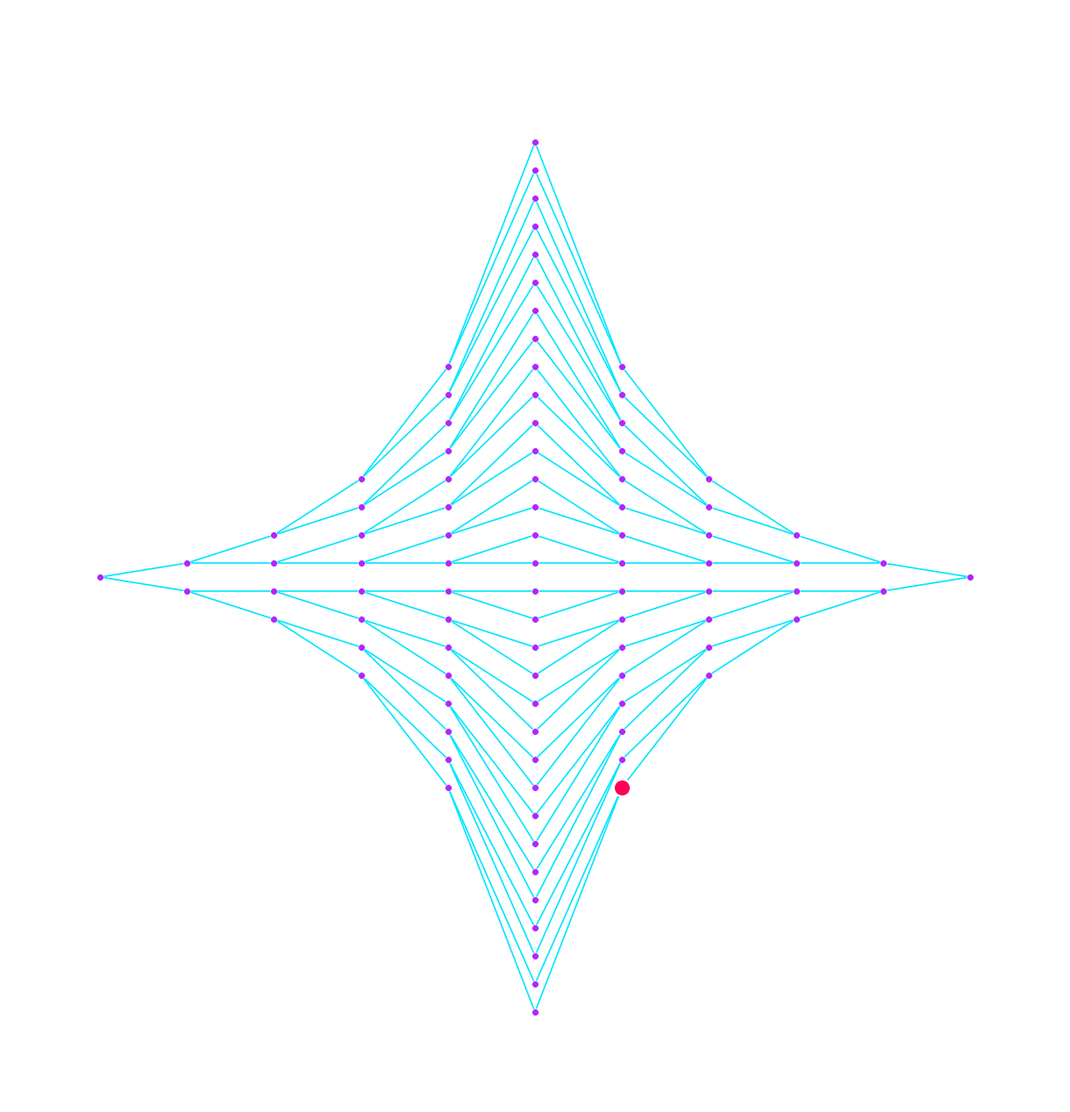

Source code (Python): (Note: this script raises an exception after producing the figure.)
import networkx as nx
import matplotlib.pyplot as plt
from matplotlib.animation import FuncAnimation
import numpy as np

# ==============================================================================
# 1. GENERACIÓN DE DATOS DE PRUEBA (IGNORA ESTO SI YA TIENES camino.txt)
# ==============================================================================
# Esto es solo para que el código funcione directamente si no tienes el archivo.
import random
try:
    with open("camino.txt", "r") as f: f.read()
except FileNotFoundError:
    print("Generando camino.txt de prueba...")
    # Generamos un camino aleatorio simple N=10 Raíz a Salida (aprox)
    test_path = [1, 2, 4, 8, 16, 32, 64, 128, 256, 512, 1024, 1278, 1279, 1280] # N=10 Raiz a Salida directa
    with open("camino.txt", "w") as f:
        for node in test_path: f.write(f"{node} ")
# ==============================================================================

# 1. Leer los datos
with open("camino.txt", "r") as f:
    # Convertimos a float primero por seguridad, luego a int
    data = f.read().split()
    if not data:
        print("Error: camino.txt está vacío.")
        exit()
    path = [int(float(x)) for x in data]

# 2. Reconstruir la estructura del grafo
N = 10  # Profundidad (Debe ser par)
d = N // 2
first_half_node = int(2**d)
total_nodes = int(2**(d + 1) + 2**d - 2)
c_inferior = int(3 * 2**(d - 1))

G = nx.Graph()

for i in range(1, total_nodes):
    if i < first_half_node:
        G.add_edge(i, 2*i)
        G.add_edge(i, 2*i + 1)
    else:
        G.add_edge(i, i // 2 + c_inferior)

# 3. Diseño Visual (Layout)
capas = nx.single_source_shortest_path_length(G, 1)
nx.set_node_attributes(G, capas, 'layer')
pos_horizontal = nx.multipartite_layout(G, subset_key='layer')
pos = {nodo: (coords[0], coords[1]) for nodo, coords in pos_horizontal.items()}
# --- ESCALADO DINÁMICO ---
tamaño_nodo = max(5, 3000 / total_nodes)
tamaño_caminante = tamaño_nodo * 6
mostrar_etiquetas = N <= 6 

# ==============================================================================
# 4. CONFIGURAR VISUALIZACIÓN DE ALTO CONTRASTE
# ==============================================================================
# Definimos figsize y frameon=False ayuda a quitar bordes externos
fig, ax = plt.subplots(figsize=(12, 12), frameon=False)

# --- QUITAR FONDO ---
# Establecemos el fondo de la figura y del eje a NEGRO PURO para máximo contraste
fig.patch.set_facecolor('#000000') 
ax.set_facecolor('#000000')

# Eliminamos por completo los ejes visibles y recuadros
ax.axis('off')
# Forzamos la eliminación de cualquier 'espina' (borde) remanente
for spine in ax.spines.values():
    spine.set_visible(False)

print("Dibujando esqueleto del grafo (Alto Contraste)...")

# --- DIBUJAR GRAFO (MÁXIMO CONTRASTE) ---
# Usamos alpha=1.0 (opacidad total) para colores neón sólidos contra negro
nx.draw(G, pos, ax=ax, with_labels=mostrar_etiquetas, 
        node_color='#b026ff',   # Morado Neón Sólido
        edge_color='#00e5ff',   # Cyan Neón Sólido
        alpha=1.0,              # <--- OPACIDAD TOTAL para contraste
        width=1.2,              # Un poco más grueso para que destaque
        node_size=tamaño_nodo, 
        edgecolors='#ffffff',   # Añadimos anillo blanco fino a nodos para que 'brillen'
        linewidths=0.5,
        font_weight='bold', 
        font_size=10,
        font_color='white')     # Etiquetas en blanco puro

# --- DIBUJAR CAMINANTE ---
# Magenta brillante contra negro puro es contraste extremo
caminante_plot = ax.scatter([], [], c='#ff0055', s=tamaño_caminante, 
                            zorder=20,          # Encima de todo
                            edgecolors='white', # Borde blanco para pop extra
                            linewidths=1.5)

# Título en blanco puro
title_text = ax.set_title("", fontsize=18, color='white', pad=20, fontweight='bold')

# 5. Funciones de Animación
def init():
    caminante_plot.set_offsets(np.empty((0, 2)))
    title_text.set_text("")
    return caminante_plot, title_text

def update(frame):
    nodo_actual = path[frame]
    x, y = pos[nodo_actual]
    caminante_plot.set_offsets([[x, y]]) 
    title_text.set_text(f"Caminante Aleatorio | Paso Reales: {frame} | Nodo: {nodo_actual}")
    return caminante_plot, title_text

# --- CONFIGURAR VELOCIDAD ---
SALTOS_POR_FOTOGRAMA = 1 # Pon 50 para N grandes
frames_a_dibujar = range(0, len(path), SALTOS_POR_FOTOGRAMA)

# Crear la animación
ani = FuncAnimation(fig, update, frames=frames_a_dibujar, 
                    init_func=init, interval=50, blit=True, repeat=False)

plt.tight_layout(pad=0) # pad=0 quita márgenes blancos

# ==============================================================================
# OPCIONES PARA GUARDAR O MOSTRAR
# ==============================================================================

# OPCIÓN A: MOSTRAR EN PANTALLA
print("Mostrando animación...")
#plt.show()

# OPCIÓN B: GUARDAR (Descomenta estas líneas y comenta plt.show() si quieres guardar)
# print("Guardando animación de alto contraste como GIF...")
#  fps=30 para fluidez, writer='pillow' para GIFs
ani.save('caminante_alto_contraste.mp4', writer='ffmpeg', fps=5, dpi=150)
# print("¡Guardado!")
